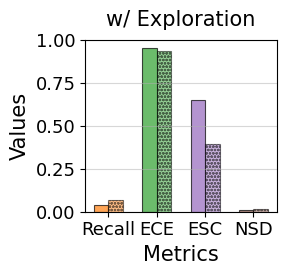

Here is the Python script that generated this plot: (Note: this script raises an exception after producing the figure.)
import matplotlib.pyplot as plt
import numpy as np
from matplotlib import hatch
from matplotlib.patches import Rectangle

plt.rcParams["font.family"] = "Times New Roman"
plt.rcParams["font.size"] = 15


def _create_and_save_legend():
    """创建并保存单独的图例"""
    fig_legend, ax_legend = plt.subplots(figsize=(4, 0.9))
    ax_legend.axis("off")

    # 第一行：颜色对应的指标
    metrics = ["Recall (↑)", "ECE (↓)", "ESC (↑)", "NSD (↑)"]
    metric_colors = ["tab:orange", "tab:green", "tab:purple", "tab:brown"]

    handles_metrics = []
    labels_metrics = []

    # 添加指标颜色
    for metric, color in zip(metrics, metric_colors):
        handle = Rectangle(
            (0, 0), 1, 1, facecolor=color, edgecolor="black", linewidth=0.8, alpha=0.7
        )
        handles_metrics.append(handle)
        labels_metrics.append(metric)

    # 方法对应的花纹
    handles_methods = []
    labels_methods = []

    # Short-CoT (实心柱子)
    handle1 = Rectangle((0, 0), 1, 1, facecolor="gray", edgecolor="black", linewidth=0.8, alpha=0.7)
    handles_methods.append(handle1)
    labels_methods.append("Short-CoT")

    # w/ Exploration (带花纹的柱子)
    handle2 = Rectangle((0, 0), 1, 1, facecolor="gray", edgecolor="black", linewidth=0.8, hatch="ooooo", alpha=0.5)
    handles_methods.append(handle2)
    labels_methods.append("w/ Exploration")

    # 合并所有 handles 和 labels
    # matplotlib legend 按列填充，要实现：
    # 第一行：Recall, ECE
    # 第二行：ESC, NSD
    # 第三行：Short-CoT, w/ Exploration
    # 需要按列顺序排列：[Recall, ESC, Short-CoT, ECE, NSD, w/ Exploration]
    all_handles = [handles_metrics[0], handles_metrics[2], handles_methods[0], 
                   handles_metrics[1], handles_metrics[3], handles_methods[1]]
    all_labels = [labels_metrics[0], labels_metrics[2], labels_methods[0],
                  labels_metrics[1], labels_metrics[3], labels_methods[1]]

    # 使用统一的 legend，ncol=2 实现三行显示（6个元素，每行2个）
    ax_legend.legend(all_handles, all_labels, loc="center", frameon=True, ncol=2)

    # 保存单独的图例
    plt.savefig("figures/exploration-all-qwen-timetabling-legend.pdf", bbox_inches="tight")
    # plt.show()


def _plot_dataset(dataset_name, short_cot_values, exploration_values, filename_prefix):
    """绘制单个数据集的柱状图"""
    # 准备数据进行绘图
    metrics = ["Recall", "ECE", "ESC", "NSD"]
    
    # 设置图形
    x = np.arange(len(metrics))
    width = 0.30  # 更细的柱子

    # 为每个指标设置相同的颜色
    metric_colors = ["tab:orange", "tab:green", "tab:purple", "tab:brown"]

    # 在创建图形之前设置花纹属性
    plt.rcParams["hatch.color"] = "white"
    plt.rcParams["hatch.linewidth"] = 0.8  # 调整花纹线条粗细

    # 创建窄图
    plt.figure(figsize=(3, 3))
    bars1 = plt.bar(
        x - width / 2,
        short_cot_values,
        width,
        label="Short-CoT",
        color=metric_colors,
        edgecolor="black",
        linewidth=0.8,
        alpha=0.7,
    )
    bars2 = plt.bar(
        x + width / 2,
        exploration_values,
        width,
        label="w/ Exploration",
        color=metric_colors,
        edgecolor="black",
        linewidth=0.8,
        hatch="ooooo",  # 使用斜线花纹，可能更明显
        alpha=0.5,  # 稍微降低透明度以突出花纹
    )

    plt.xlabel("Metrics")
    plt.ylabel("Values")
    plt.title("w/ Exploration", fontsize=15, pad=10)
    plt.xticks(x, metrics, fontsize=13)
    plt.yticks(fontsize=13)
    # 不添加图例到主图
    plt.grid(True, alpha=0.5, axis="y")

    # 固定 y 轴范围为 0-1
    plt.ylim(0, 1.0)

    plt.tight_layout()

    # 保存无图例的主图
    plt.savefig(f"figures/{filename_prefix}-main.pdf", bbox_inches="tight")
    plt.close()  # 关闭当前图形以释放内存


# 柱状图比较 Short-CoT 和 Exploration 的各种指标
if __name__ == "__main__":
    # \toprule
    # Dataset                      & Method         & Precision (\%) $\uparrow$ & Recall (\%) $\uparrow$ & ECE (r) ($\downarrow$) & CSR (\%) $\uparrow$ & ESC (\%) $\uparrow$ & NSD (\%) $\uparrow$ \\
    # \midrule
    # \multirow{2}{*}{TimeTabling} & Short-CoT      & 37.25                     & 3.68                   & 95.51                  & 43.15               & \textbf{65.22}      & 0.19                \\
    #                              & w/ Exploration & \textbf{61.31}            & \textbf{6.76}          & \textbf{93.59}         & \textbf{76.93}      & 39.47               & \textbf{0.25}       \\
    # \midrule
    # \multirow{2}{*}{SubsetSum}   & Short-CoT      & 4.51                      & 2.19                   & \textbf{56.44}         & 14.89               & \textbf{15.63}      & \textbf{0.20}       \\
    #                              & w/ Exploration & \textbf{4.64}             & \textbf{2.21}          & 80.36                  & \textbf{16.35}      & 12.10               & 0.00                \\
    # \bottomrule

    # TimeTabling数据集数据
    timetabling_data = {
        "Method": ["Short-CoT", "w/ Exploration"],
        "Precision (%)": [37.25, 61.31],
        "Recall (%)": [3.68, 6.76],
        "ECE (r)": [95.51, 93.59],
        "CSR (%)": [43.15, 76.93],
        "ESC (%)": [65.22, 39.47],
        "NSD (%)": [0.19, 0.25],
    }

    # SubsetSum数据集数据
    subsetsum_data = {
        "Method": ["Short-CoT", "w/ Exploration"],
        "Precision (%)": [4.51, 4.64],
        "Recall (%)": [2.19, 2.21],
        "ECE (r)": [56.44, 80.36],
        "CSR (%)": [14.89, 16.35],
        "ESC (%)": [15.63, 12.10],
        "NSD (%)": [0.20, 0.00],
    }

    # 绘制TimeTabling数据集 (转换为0-1范围)
    timetabling_short_cot = [3.68 / 100, 95.51 / 100, 65.22 / 100, 1.00 / 100]
    timetabling_exploration = [6.76 / 100, 93.59 / 100, 39.47 / 100, 1.50 / 100]
    _plot_dataset("TimeTabling", timetabling_short_cot, timetabling_exploration, "exploration-all-qwen-timetabling")

    # 绘制SubsetSum数据集 (转换为0-1范围)
    subsetsum_short_cot = [2.19 / 100, 56.44 / 100, 15.63 / 100, 1.00 / 100]
    subsetsum_exploration = [2.21 / 100, 80.36 / 100, 12.10 / 100, 0.50 / 100]
    _plot_dataset("SubsetSum", subsetsum_short_cot, subsetsum_exploration, "exploration-all-qwen-subsetsum")

    # 创建并保存单独的图例
    _create_and_save_legend()
